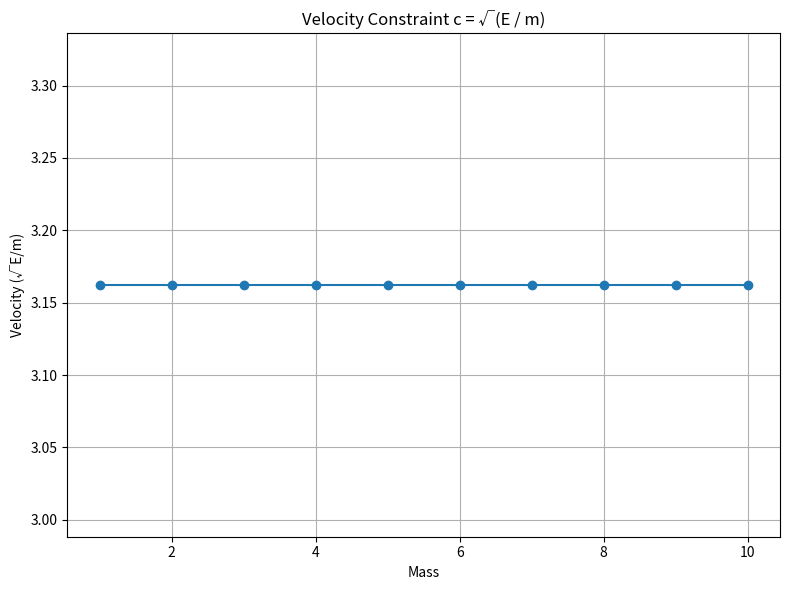

Generate this figure with matplotlib:

import numpy as np
import matplotlib.pyplot as plt

# Sample mass-energy points (arbitrary units)
masses = np.linspace(1, 10, 10)
energies = np.linspace(10, 100, 10)

# Compute velocity c for each mass-energy pair
c_values = np.sqrt(energies / masses)

# Plotting
plt.figure(figsize=(8, 6))
plt.plot(masses, c_values, marker='o')
plt.title("Velocity Constraint c = √(E / m)")
plt.xlabel("Mass")
plt.ylabel("Velocity (√E/m)")
plt.grid(True)
plt.tight_layout()
plt.show()
